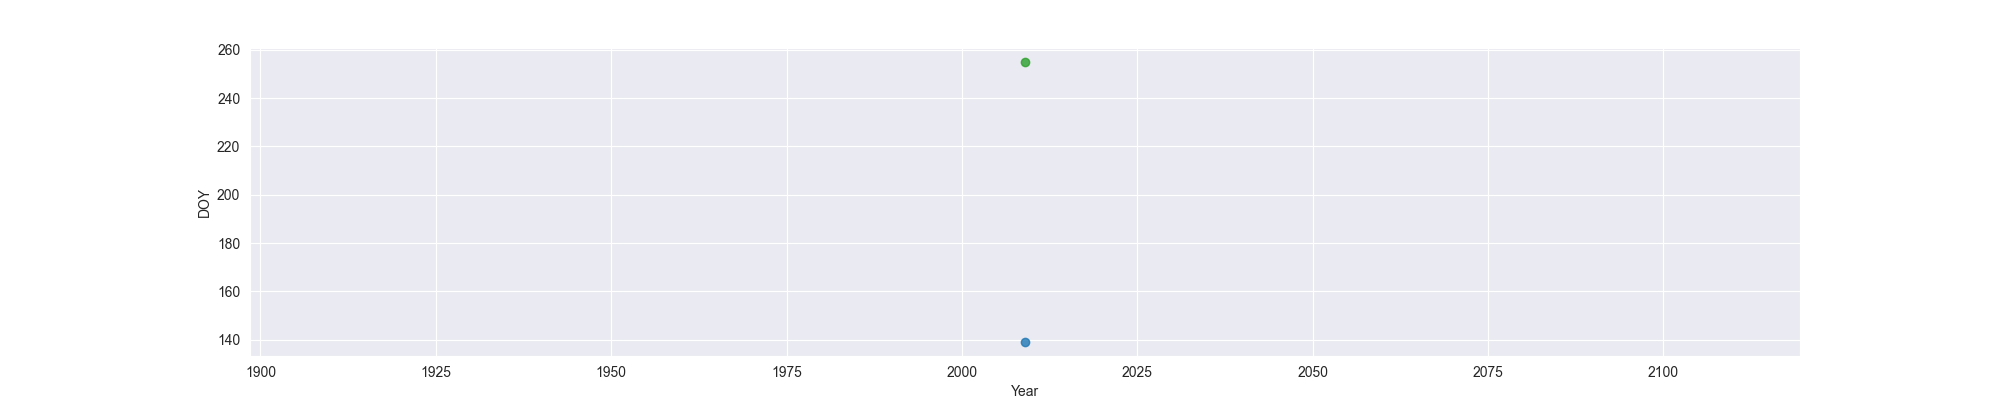

The file beside this chart, header and first rows:
Year, MO, OW, FO
2009, 139, , 255
